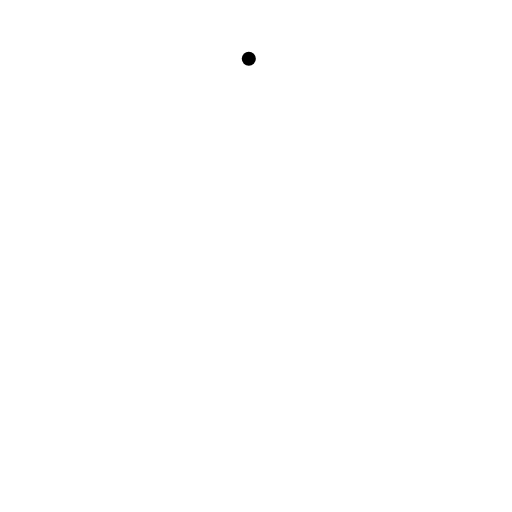
t = 0.00 s
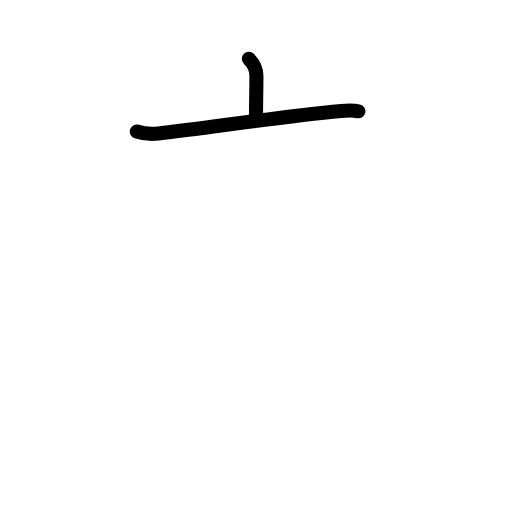
t = 1.83 s
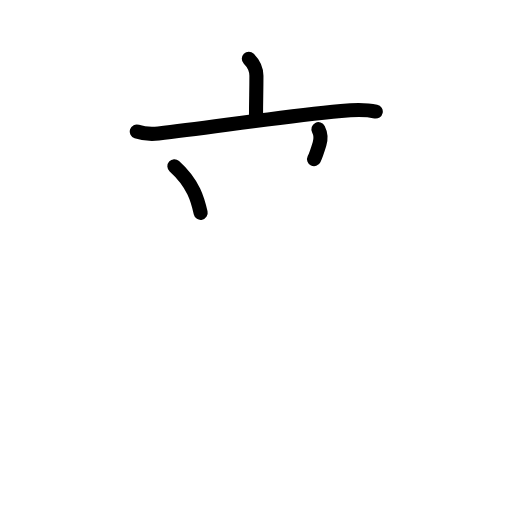
t = 3.63 s
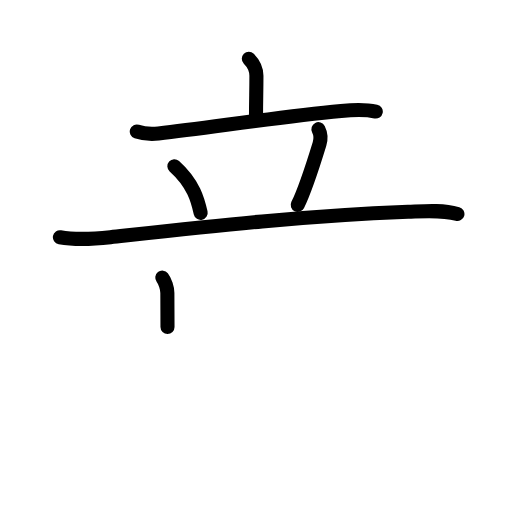
t = 5.42 s
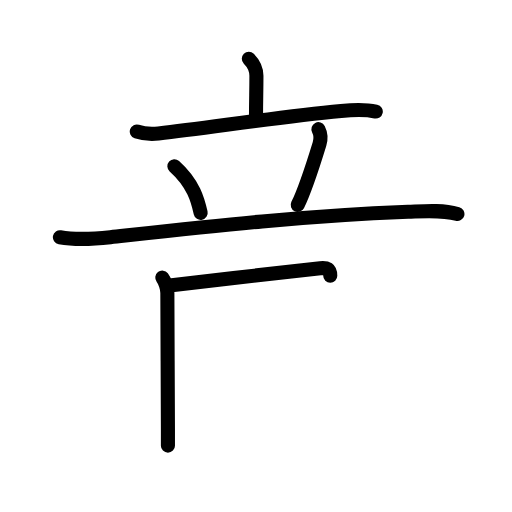
t = 6.38 s
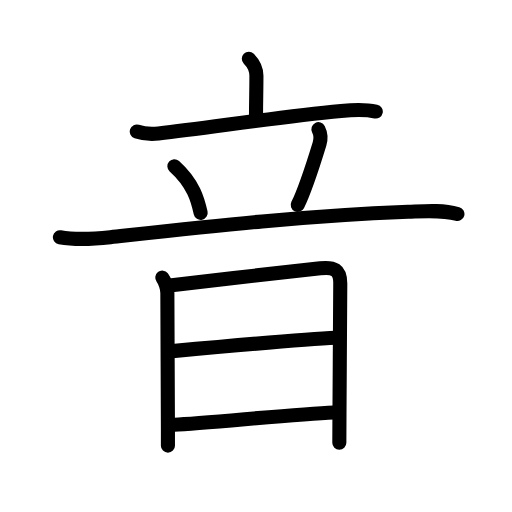
t = 9.00 s

The animated SVG that drew these frames (rendered in a browser with its animation timeline set to each time). Animation: 28 SMIL elements (animate=28); one cycle of 9.00 s.

<?xml version="1.0" encoding="UTF-8"?>
<!--
AniKanjiVG is licensed by CC-BY-SA Paul C. Sommerhoff (https://bitbucket.org/sommerhoff/anikanjivg).
AniKanjiVG uses KanjiVG which is licensed by CC-BY-SA Ulrich Apel (http://kanjivg.tagaini.net).
See also http://creativecommons.org/licenses/by-sa/3.0/
-->
<svg xmlns:kvg='http://kanjivg.tagaini.net' xmlns='http://www.w3.org/2000/svg' width='109' height='109' viewBox='0 0 109 109' style='fill:none;stroke:#000000;stroke-width:3;stroke-linecap:round;stroke-linejoin:round;' id="kvg:kanji_097f3"><g id="kvg:097f3" kvg:element="音" kvg:radical="general"><g id="kvg:097f3-g1" kvg:element="立" kvg:position="top"><g id="kvg:097f3-g2" kvg:element="亠" kvg:position="top"><path id="kvg:097f3-s1" kvg:type="㇑a" d="M52.97,12.5c0.77,0.77,1.62,2.12,1.62,3.64c0,3.86-0.09,4.61-0.09,9.17"><animate attributeName="d" begin="0.0s" dur="0.5s" from="M52.97,12.5C52.97,12.5,52.97,12.5,52.97,12.5" to="M52.97,12.5c0.77,0.77,1.62,2.12,1.62,3.64" />
<animate attributeName="d" begin="0.5s" dur="0.5s" from="M52.97,12.5c0.77,0.77,1.62,2.12,1.62,3.64c0,0,0,0,0,0,0" to="M52.97,12.5c0.77,0.77,1.62,2.12,1.62,3.64c0,3.86-0.09,4.61-0.09,9.17" />
</path>
<path id="kvg:097f3-s2" kvg:type="㇐" d="M29.12,28c1.5,0.5,2.75,0.62,4.61,0.42c11.39-1.29,25.05-3.48,38.89-4.79c2.63-0.25,5.63-0.25,7.38,0.12"><animate attributeName="d" begin="1.0s" dur="0.3333333333333333s" from="M29.12,28C29.12,28,29.12,28,29.12,28" to="M29.12,28c1.5,0.5,2.75,0.62,4.61,0.42" />
<animate attributeName="d" begin="1.3333333333333333s" dur="0.3333333333333333s" from="M29.12,28c1.5,0.5,2.75,0.62,4.61,0.42c0,0,0,0,0,0,0" to="M29.12,28c1.5,0.5,2.75,0.62,4.61,0.42c11.39-1.29,25.05-3.48,38.89-4.79" />
<animate attributeName="d" begin="1.6666666666666665s" dur="0.3333333333333333s" from="M29.12,28c1.5,0.5,2.75,0.62,4.61,0.42c11.39-1.29,25.05-3.48,38.89-4.79c0,0,0,0,0,0,0" to="M29.12,28c1.5,0.5,2.75,0.62,4.61,0.42c11.39-1.29,25.05-3.48,38.89-4.79c2.63-0.25,5.63-0.25,7.38,0.12" />
<animate attributeName="d" begin="0s" dur="1.0s" from="M-100,-100" to="M-100,-100" />
</path>
</g>
<g id="kvg:097f3-g3" kvg:position="bottom"><path id="kvg:097f3-s3" kvg:type="㇔" d="M37.12,35.38c4.15,3.73,5.01,7.31,5.6,9.93"><animate attributeName="d" begin="2.0s" dur="1.0s" from="M37.12,35.38C37.12,35.38,37.12,35.38,37.12,35.38" to="M37.12,35.38c4.15,3.73,5.01,7.31,5.6,9.93" />
<animate attributeName="d" begin="0s" dur="2.0s" from="M-100,-100" to="M-100,-100" />
</path>
<path id="kvg:097f3-s4" kvg:type="㇒" d="M67.79,27.5c0.46,0.9,0.57,2.02,0.23,3.14c-1.33,4.34-3.46,10.57-4.64,12.99"><animate attributeName="d" begin="3.0s" dur="0.5s" from="M67.79,27.5C67.79,27.5,67.79,27.5,67.79,27.5" to="M67.79,27.5c0.46,0.9,0.57,2.02,0.23,3.14" />
<animate attributeName="d" begin="3.5s" dur="0.5s" from="M67.79,27.5c0.46,0.9,0.57,2.02,0.23,3.14c0,0,0,0,0,0,0" to="M67.79,27.5c0.46,0.9,0.57,2.02,0.23,3.14c-1.33,4.34-3.46,10.57-4.64,12.99" />
<animate attributeName="d" begin="0s" dur="3.0s" from="M-100,-100" to="M-100,-100" />
</path>
<path id="kvg:097f3-s5" kvg:type="㇐" d="M12.75,50.5c3.65,0.66,7.11,0.39,10.76-0.01c20.16-2.21,40.45-4.53,63.37-5.41c3.4-0.13,7.17-0.48,10.5,0.47"><animate attributeName="d" begin="4.0s" dur="0.3333333333333333s" from="M12.75,50.5C12.75,50.5,12.75,50.5,12.75,50.5" to="M12.75,50.5c3.65,0.66,7.11,0.39,10.76-0.01" />
<animate attributeName="d" begin="4.333333333333333s" dur="0.3333333333333333s" from="M12.75,50.5c3.65,0.66,7.11,0.39,10.76-0.01c0,0,0,0,0,0,0" to="M12.75,50.5c3.65,0.66,7.11,0.39,10.76-0.01c20.16-2.21,40.45-4.53,63.37-5.41" />
<animate attributeName="d" begin="4.666666666666667s" dur="0.3333333333333333s" from="M12.75,50.5c3.65,0.66,7.11,0.39,10.76-0.01c20.16-2.21,40.45-4.53,63.37-5.41c0,0,0,0,0,0,0" to="M12.75,50.5c3.65,0.66,7.11,0.39,10.76-0.01c20.16-2.21,40.45-4.53,63.37-5.41c3.4-0.13,7.17-0.48,10.5,0.47" />
<animate attributeName="d" begin="0s" dur="4.0s" from="M-100,-100" to="M-100,-100" />
</path>
</g>
</g>
<g id="kvg:097f3-g4" kvg:element="日" kvg:position="bottom"><path id="kvg:097f3-s6" kvg:type="㇑" d="M34.55,59.11c0.58,0.74,1.08,2.24,1.08,3.25c0,1.02,0.12,28.46,0.12,28.97c0,0.51,0,2.04,0,3.54"><animate attributeName="d" begin="5.0s" dur="0.3333333333333333s" from="M34.55,59.11C34.55,59.11,34.55,59.11,34.55,59.11" to="M34.55,59.11c0.58,0.74,1.08,2.24,1.08,3.25" />
<animate attributeName="d" begin="5.333333333333333s" dur="0.3333333333333333s" from="M34.55,59.11c0.58,0.74,1.08,2.24,1.08,3.25c0,0,0,0,0,0,0" to="M34.55,59.11c0.58,0.74,1.08,2.24,1.08,3.25c0,1.02,0.12,28.46,0.12,28.97" />
<animate attributeName="d" begin="5.666666666666667s" dur="0.3333333333333333s" from="M34.55,59.11c0.58,0.74,1.08,2.24,1.08,3.25c0,1.02,0.12,28.46,0.12,28.97c0,0,0,0,0,0,0" to="M34.55,59.11c0.58,0.74,1.08,2.24,1.08,3.25c0,1.02,0.12,28.46,0.12,28.97c0,0.51,0,2.04,0,3.54" />
<animate attributeName="d" begin="0s" dur="5.0s" from="M-100,-100" to="M-100,-100" />
</path>
<path id="kvg:097f3-s7" kvg:type="㇕a" d="M36.1,60.79c9.52-1.16,26.02-3.04,32.08-3.68c2.95-0.31,4.26,0.27,4.26,3.22c0,0.98-0.11,17.98-0.17,27.68c-0.02,3.04-0.03,5.36-0.03,6.25"><animate attributeName="d" begin="6.0s" dur="0.25s" from="M36.1,60.79C36.1,60.79,36.1,60.79,36.1,60.79" to="M36.1,60.79c9.52-1.16,26.02-3.04,32.08-3.68" />
<animate attributeName="d" begin="6.25s" dur="0.25s" from="M36.1,60.79c9.52-1.16,26.02-3.04,32.08-3.68c0,0,0,0,0,0,0" to="M36.1,60.79c9.52-1.16,26.02-3.04,32.08-3.68c2.95-0.31,4.26,0.27,4.26,3.22" />
<animate attributeName="d" begin="6.5s" dur="0.25s" from="M36.1,60.79c9.52-1.16,26.02-3.04,32.08-3.68c2.95-0.31,4.26,0.27,4.26,3.22c0,0,0,0,0,0,0" to="M36.1,60.79c9.52-1.16,26.02-3.04,32.08-3.68c2.95-0.31,4.26,0.27,4.26,3.22c0,0.98-0.11,17.98-0.17,27.68" />
<animate attributeName="d" begin="6.75s" dur="0.25s" from="M36.1,60.79c9.52-1.16,26.02-3.04,32.08-3.68c2.95-0.31,4.26,0.27,4.26,3.22c0,0.98-0.11,17.98-0.17,27.68c0,0,0,0,0,0,0" to="M36.1,60.79c9.52-1.16,26.02-3.04,32.08-3.68c2.95-0.31,4.26,0.27,4.26,3.22c0,0.98-0.11,17.98-0.17,27.68c-0.02,3.04-0.03,5.36-0.03,6.25" />
<animate attributeName="d" begin="0s" dur="6.0s" from="M-100,-100" to="M-100,-100" />
</path>
<path id="kvg:097f3-s8" kvg:type="㇐a" d="M36.69,74.75c5.44-0.5,29.72-2.64,34.74-2.85"><animate attributeName="d" begin="7.0s" dur="1.0s" from="M36.69,74.75C36.69,74.75,36.69,74.75,36.69,74.75" to="M36.69,74.75c5.44-0.5,29.72-2.64,34.74-2.85" />
<animate attributeName="d" begin="0s" dur="7.0s" from="M-100,-100" to="M-100,-100" />
</path>
<path id="kvg:097f3-s9" kvg:type="㇐a" d="M37.11,90.41c6.58-0.27,25.43-2.25,33.94-2.6"><animate attributeName="d" begin="8.0s" dur="1.0s" from="M37.11,90.41C37.11,90.41,37.11,90.41,37.11,90.41" to="M37.11,90.41c6.58-0.27,25.43-2.25,33.94-2.6" />
<animate attributeName="d" begin="0s" dur="8.0s" from="M-100,-100" to="M-100,-100" />
</path>
</g>
</g>
</svg>
